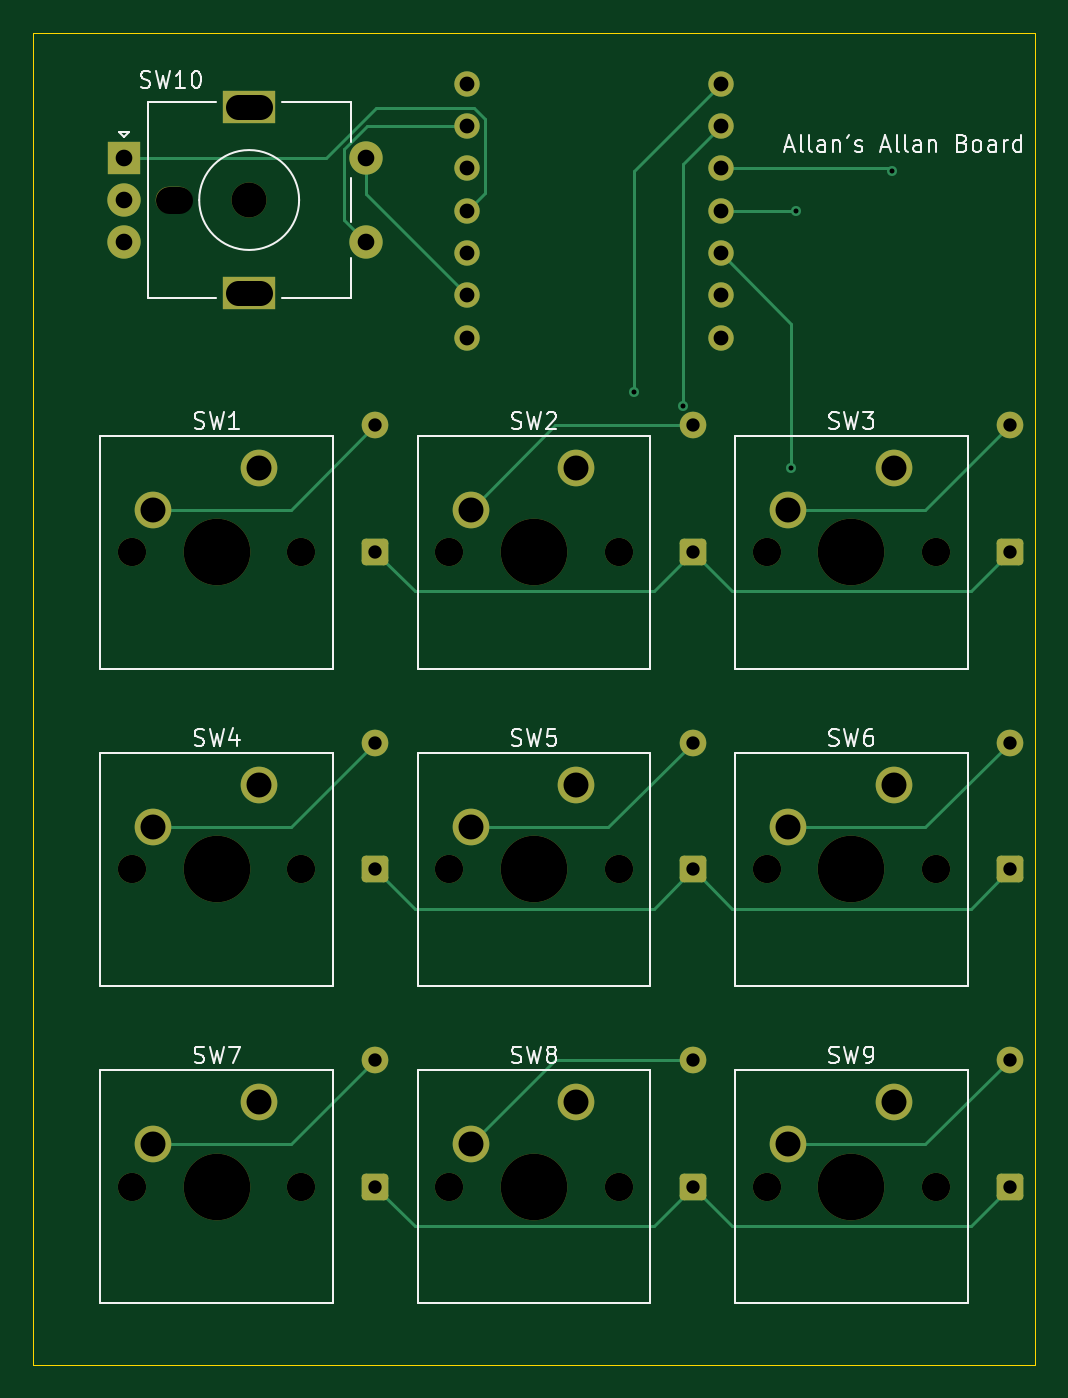
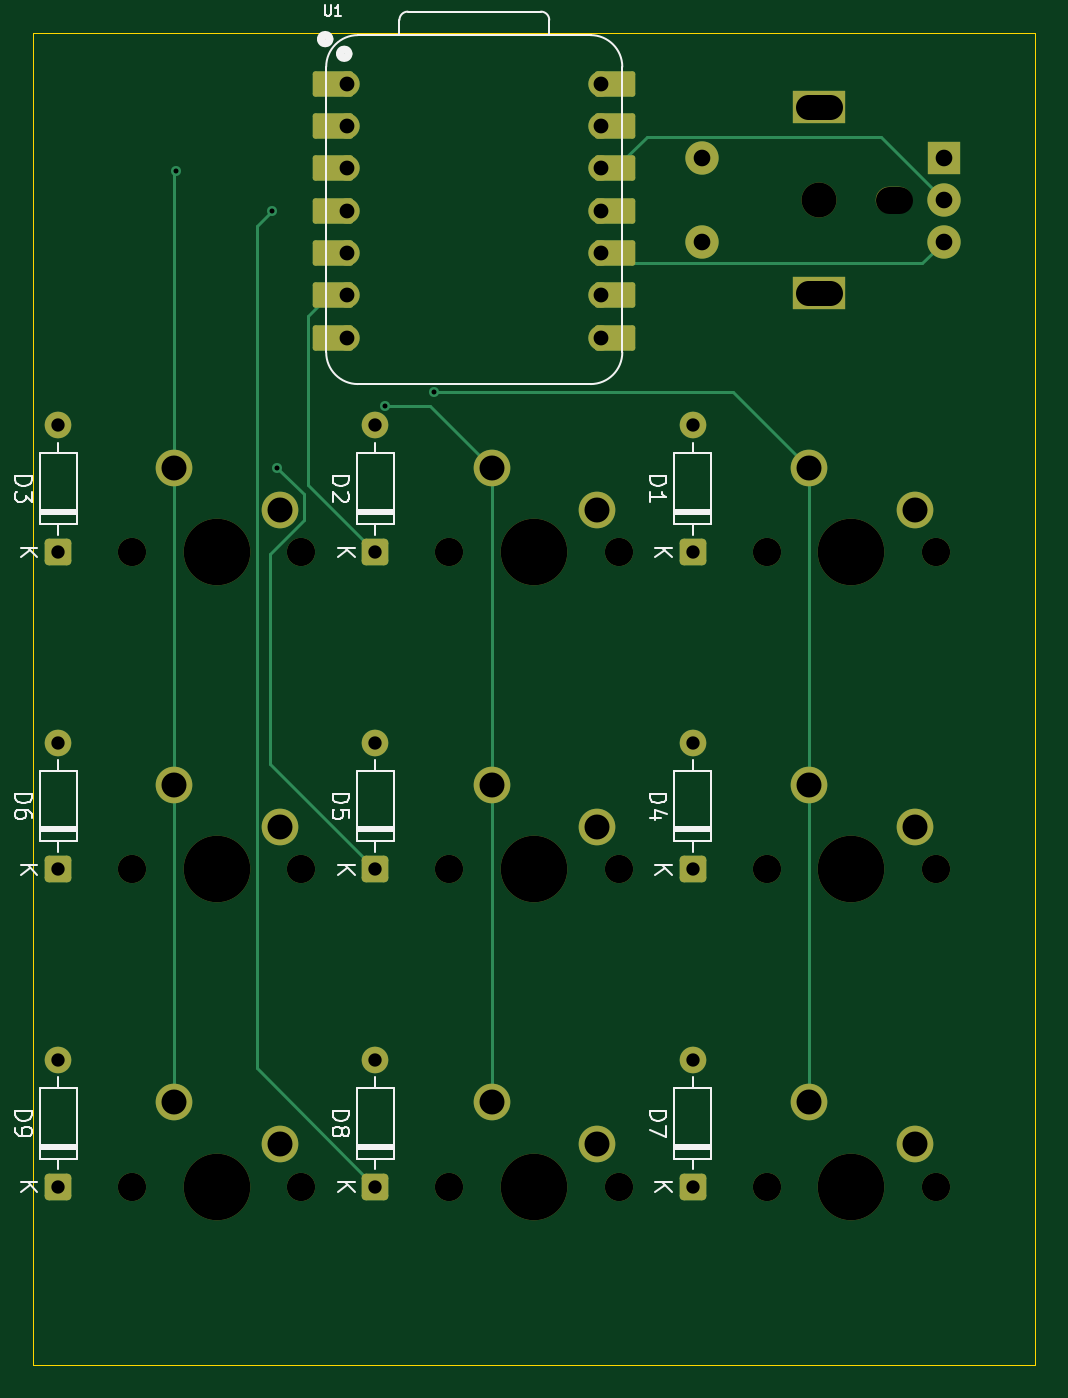
Circuit board: 11 layer files. Board 60.1 x 80.0 mm.
- bottom_copper: HackpadArjun-B_Cu.gbr (7784 bytes)
- bottom_mask: HackpadArjun-B_Mask.gbr (4862 bytes)
- paste: HackpadArjun-B_Paste.gbr (455 bytes)
- bottom_silk: HackpadArjun-B_Silkscreen.gbr (19204 bytes)
- outline: HackpadArjun-Edge_Cuts.gbr (612 bytes)
- top_copper: HackpadArjun-F_Cu.gbr (8960 bytes)
- top_mask: HackpadArjun-F_Mask.gbr (4172 bytes)
- paste: HackpadArjun-F_Paste.gbr (455 bytes)
- top_silk: HackpadArjun-F_Silkscreen.gbr (29276 bytes)
- drill: HackpadArjun-NPTH-drl.gbr (1872 bytes)
- drill: HackpadArjun-PTH-drl.gbr (2850 bytes)

=== bottom_copper: HackpadArjun-B_Cu.gbr (7784 bytes, source omitted) ===
=== bottom_mask: HackpadArjun-B_Mask.gbr ===
%TF.GenerationSoftware,KiCad,Pcbnew,9.0.2*%
%TF.CreationDate,2025-06-04T18:15:27-04:00*%
%TF.ProjectId,HackpadAllan,4861636b-7061-4644-916c-6c616e2e6b69,rev?*%
%TF.SameCoordinates,Original*%
%TF.FileFunction,Soldermask,Bot*%
%TF.FilePolarity,Negative*%
%FSLAX46Y46*%
G04 Gerber Fmt 4.6, Leading zero omitted, Abs format (unit mm)*
G04 Created by KiCad (PCBNEW 9.0.2) date 2025-06-04 18:15:27*
%MOMM*%
%LPD*%
G01*
G04 APERTURE LIST*
G04 Aperture macros list*
%AMRoundRect*
0 Rectangle with rounded corners*
0 $1 Rounding radius*
0 $2 $3 $4 $5 $6 $7 $8 $9 X,Y pos of 4 corners*
0 Add a 4 corners polygon primitive as box body*
4,1,4,$2,$3,$4,$5,$6,$7,$8,$9,$2,$3,0*
0 Add four circle primitives for the rounded corners*
1,1,$1+$1,$2,$3*
1,1,$1+$1,$4,$5*
1,1,$1+$1,$6,$7*
1,1,$1+$1,$8,$9*
0 Add four rect primitives between the rounded corners*
20,1,$1+$1,$2,$3,$4,$5,0*
20,1,$1+$1,$4,$5,$6,$7,0*
20,1,$1+$1,$6,$7,$8,$9,0*
20,1,$1+$1,$8,$9,$2,$3,0*%
G04 Aperture macros list end*
%ADD10RoundRect,0.250000X0.550000X-0.550000X0.550000X0.550000X-0.550000X0.550000X-0.550000X-0.550000X0*%
%ADD11C,1.600000*%
%ADD12C,2.200000*%
%ADD13C,1.700000*%
%ADD14C,4.000000*%
%ADD15C,2.000000*%
%ADD16R,3.200000X2.000000*%
%ADD17R,2.000000X2.000000*%
%ADD18C,2.100000*%
%ADD19O,2.200000X1.600000*%
%ADD20RoundRect,0.152400X-1.063600X-0.609600X1.063600X-0.609600X1.063600X0.609600X-1.063600X0.609600X0*%
%ADD21C,1.524000*%
%ADD22RoundRect,0.152400X1.063600X0.609600X-1.063600X0.609600X-1.063600X-0.609600X1.063600X-0.609600X0*%
G04 APERTURE END LIST*
D10*
%TO.C,D9*%
X178575000Y-126100000D03*
D11*
X178575000Y-118480000D03*
%TD*%
D10*
%TO.C,D8*%
X159525000Y-126100000D03*
D11*
X159525000Y-118480000D03*
%TD*%
D10*
%TO.C,D7*%
X140475000Y-126100000D03*
D11*
X140475000Y-118480000D03*
%TD*%
D10*
%TO.C,D6*%
X178575000Y-107050000D03*
D11*
X178575000Y-99430000D03*
%TD*%
D10*
%TO.C,D5*%
X159525000Y-107050000D03*
D11*
X159525000Y-99430000D03*
%TD*%
D10*
%TO.C,D4*%
X140475000Y-107050000D03*
D11*
X140475000Y-99430000D03*
%TD*%
D10*
%TO.C,D3*%
X178575000Y-88000000D03*
D11*
X178575000Y-80380000D03*
%TD*%
D10*
%TO.C,D2*%
X159525000Y-88000000D03*
D11*
X159525000Y-80380000D03*
%TD*%
D10*
%TO.C,D1*%
X140475000Y-88000000D03*
D11*
X140475000Y-80380000D03*
%TD*%
D12*
%TO.C,SW1*%
X127140000Y-85460000D03*
X133490000Y-82920000D03*
D13*
X136030000Y-88000000D03*
D14*
X130950000Y-88000000D03*
D13*
X125870000Y-88000000D03*
%TD*%
D12*
%TO.C,SW2*%
X146190000Y-85460000D03*
X152540000Y-82920000D03*
D13*
X155080000Y-88000000D03*
D14*
X150000000Y-88000000D03*
D13*
X144920000Y-88000000D03*
%TD*%
D12*
%TO.C,SW3*%
X165240000Y-85460000D03*
X171590000Y-82920000D03*
D13*
X174130000Y-88000000D03*
D14*
X169050000Y-88000000D03*
D13*
X163970000Y-88000000D03*
%TD*%
D12*
%TO.C,SW4*%
X127140000Y-104510000D03*
X133490000Y-101970000D03*
D13*
X136030000Y-107050000D03*
D14*
X130950000Y-107050000D03*
D13*
X125870000Y-107050000D03*
%TD*%
D12*
%TO.C,SW5*%
X146190000Y-104510000D03*
X152540000Y-101970000D03*
D13*
X155080000Y-107050000D03*
D14*
X150000000Y-107050000D03*
D13*
X144920000Y-107050000D03*
%TD*%
D12*
%TO.C,SW6*%
X165240000Y-104510000D03*
X171590000Y-101970000D03*
D13*
X174130000Y-107050000D03*
D14*
X169050000Y-107050000D03*
D13*
X163970000Y-107050000D03*
%TD*%
D12*
%TO.C,SW7*%
X127140000Y-123560000D03*
X133490000Y-121020000D03*
D13*
X136030000Y-126100000D03*
D14*
X130950000Y-126100000D03*
D13*
X125870000Y-126100000D03*
%TD*%
D12*
%TO.C,SW8*%
X146190000Y-123560000D03*
X152540000Y-121020000D03*
D13*
X155080000Y-126100000D03*
D14*
X150000000Y-126100000D03*
D13*
X144920000Y-126100000D03*
%TD*%
D12*
%TO.C,SW9*%
X165240000Y-123560000D03*
X171590000Y-121020000D03*
D13*
X174130000Y-126100000D03*
D14*
X169050000Y-126100000D03*
D13*
X163970000Y-126100000D03*
%TD*%
D15*
%TO.C,SW10*%
X139893750Y-64350000D03*
X139893750Y-69350000D03*
D16*
X132893750Y-72450000D03*
X132893750Y-61250000D03*
D15*
X125393750Y-66850000D03*
X125393750Y-69350000D03*
D17*
X125393750Y-64350000D03*
D18*
X132893750Y-66850000D03*
D19*
X128393750Y-66850000D03*
%TD*%
D20*
%TO.C,U1*%
X162045000Y-59868500D03*
D21*
X161210000Y-59868500D03*
D20*
X162045000Y-62408500D03*
D21*
X161210000Y-62408500D03*
D20*
X162045000Y-64948500D03*
D21*
X161210000Y-64948500D03*
D20*
X162045000Y-67488500D03*
D21*
X161210000Y-67488500D03*
D20*
X162045000Y-70028500D03*
D21*
X161210000Y-70028500D03*
D20*
X162045000Y-72568500D03*
D21*
X161210000Y-72568500D03*
D20*
X162045000Y-75108500D03*
D21*
X161210000Y-75108500D03*
X145970000Y-75108500D03*
D22*
X145135000Y-75108500D03*
D21*
X145970000Y-72568500D03*
D22*
X145135000Y-72568500D03*
D21*
X145970000Y-70028500D03*
D22*
X145135000Y-70028500D03*
D21*
X145970000Y-67488500D03*
D22*
X145135000Y-67488500D03*
D21*
X145970000Y-64948500D03*
D22*
X145135000Y-64948500D03*
D21*
X145970000Y-62408500D03*
D22*
X145135000Y-62408500D03*
D21*
X145970000Y-59868500D03*
D22*
X145135000Y-59868500D03*
%TD*%
M02*

=== paste: HackpadArjun-B_Paste.gbr ===
%TF.GenerationSoftware,KiCad,Pcbnew,9.0.2*%
%TF.CreationDate,2025-06-04T18:15:27-04:00*%
%TF.ProjectId,HackpadAllan,4861636b-7061-4644-916c-6c616e2e6b69,rev?*%
%TF.SameCoordinates,Original*%
%TF.FileFunction,Paste,Bot*%
%TF.FilePolarity,Positive*%
%FSLAX46Y46*%
G04 Gerber Fmt 4.6, Leading zero omitted, Abs format (unit mm)*
G04 Created by KiCad (PCBNEW 9.0.2) date 2025-06-04 18:15:27*
%MOMM*%
%LPD*%
G01*
G04 APERTURE LIST*
G04 APERTURE END LIST*
M02*

=== bottom_silk: HackpadArjun-B_Silkscreen.gbr (19204 bytes, source omitted) ===
=== outline: HackpadArjun-Edge_Cuts.gbr ===
%TF.GenerationSoftware,KiCad,Pcbnew,9.0.2*%
%TF.CreationDate,2025-06-04T18:15:27-04:00*%
%TF.ProjectId,HackpadAllan,4861636b-7061-4644-916c-6c616e2e6b69,rev?*%
%TF.SameCoordinates,Original*%
%TF.FileFunction,Profile,NP*%
%FSLAX46Y46*%
G04 Gerber Fmt 4.6, Leading zero omitted, Abs format (unit mm)*
G04 Created by KiCad (PCBNEW 9.0.2) date 2025-06-04 18:15:27*
%MOMM*%
%LPD*%
G01*
G04 APERTURE LIST*
%TA.AperFunction,Profile*%
%ADD10C,0.050000*%
%TD*%
G04 APERTURE END LIST*
D10*
X119920000Y-56810000D02*
X180060000Y-56810000D01*
X180060000Y-136790000D01*
X119920000Y-136790000D01*
X119920000Y-56810000D01*
M02*

=== top_copper: HackpadArjun-F_Cu.gbr (8960 bytes, source omitted) ===
=== top_mask: HackpadArjun-F_Mask.gbr ===
%TF.GenerationSoftware,KiCad,Pcbnew,9.0.2*%
%TF.CreationDate,2025-06-04T18:15:27-04:00*%
%TF.ProjectId,HackpadAllan,4861636b-7061-4644-916c-6c616e2e6b69,rev?*%
%TF.SameCoordinates,Original*%
%TF.FileFunction,Soldermask,Top*%
%TF.FilePolarity,Negative*%
%FSLAX46Y46*%
G04 Gerber Fmt 4.6, Leading zero omitted, Abs format (unit mm)*
G04 Created by KiCad (PCBNEW 9.0.2) date 2025-06-04 18:15:27*
%MOMM*%
%LPD*%
G01*
G04 APERTURE LIST*
G04 Aperture macros list*
%AMRoundRect*
0 Rectangle with rounded corners*
0 $1 Rounding radius*
0 $2 $3 $4 $5 $6 $7 $8 $9 X,Y pos of 4 corners*
0 Add a 4 corners polygon primitive as box body*
4,1,4,$2,$3,$4,$5,$6,$7,$8,$9,$2,$3,0*
0 Add four circle primitives for the rounded corners*
1,1,$1+$1,$2,$3*
1,1,$1+$1,$4,$5*
1,1,$1+$1,$6,$7*
1,1,$1+$1,$8,$9*
0 Add four rect primitives between the rounded corners*
20,1,$1+$1,$2,$3,$4,$5,0*
20,1,$1+$1,$4,$5,$6,$7,0*
20,1,$1+$1,$6,$7,$8,$9,0*
20,1,$1+$1,$8,$9,$2,$3,0*%
G04 Aperture macros list end*
%ADD10RoundRect,0.250000X0.550000X-0.550000X0.550000X0.550000X-0.550000X0.550000X-0.550000X-0.550000X0*%
%ADD11C,1.600000*%
%ADD12C,2.200000*%
%ADD13C,1.700000*%
%ADD14C,4.000000*%
%ADD15C,2.000000*%
%ADD16R,3.200000X2.000000*%
%ADD17R,2.000000X2.000000*%
%ADD18C,2.100000*%
%ADD19O,2.200000X1.600000*%
%ADD20C,1.524000*%
G04 APERTURE END LIST*
D10*
%TO.C,D9*%
X178575000Y-126100000D03*
D11*
X178575000Y-118480000D03*
%TD*%
D10*
%TO.C,D8*%
X159525000Y-126100000D03*
D11*
X159525000Y-118480000D03*
%TD*%
D10*
%TO.C,D7*%
X140475000Y-126100000D03*
D11*
X140475000Y-118480000D03*
%TD*%
D10*
%TO.C,D6*%
X178575000Y-107050000D03*
D11*
X178575000Y-99430000D03*
%TD*%
D10*
%TO.C,D5*%
X159525000Y-107050000D03*
D11*
X159525000Y-99430000D03*
%TD*%
D10*
%TO.C,D4*%
X140475000Y-107050000D03*
D11*
X140475000Y-99430000D03*
%TD*%
D10*
%TO.C,D3*%
X178575000Y-88000000D03*
D11*
X178575000Y-80380000D03*
%TD*%
D10*
%TO.C,D2*%
X159525000Y-88000000D03*
D11*
X159525000Y-80380000D03*
%TD*%
D10*
%TO.C,D1*%
X140475000Y-88000000D03*
D11*
X140475000Y-80380000D03*
%TD*%
D12*
%TO.C,SW1*%
X127140000Y-85460000D03*
X133490000Y-82920000D03*
D13*
X136030000Y-88000000D03*
D14*
X130950000Y-88000000D03*
D13*
X125870000Y-88000000D03*
%TD*%
D12*
%TO.C,SW2*%
X146190000Y-85460000D03*
X152540000Y-82920000D03*
D13*
X155080000Y-88000000D03*
D14*
X150000000Y-88000000D03*
D13*
X144920000Y-88000000D03*
%TD*%
D12*
%TO.C,SW3*%
X165240000Y-85460000D03*
X171590000Y-82920000D03*
D13*
X174130000Y-88000000D03*
D14*
X169050000Y-88000000D03*
D13*
X163970000Y-88000000D03*
%TD*%
D12*
%TO.C,SW4*%
X127140000Y-104510000D03*
X133490000Y-101970000D03*
D13*
X136030000Y-107050000D03*
D14*
X130950000Y-107050000D03*
D13*
X125870000Y-107050000D03*
%TD*%
D12*
%TO.C,SW5*%
X146190000Y-104510000D03*
X152540000Y-101970000D03*
D13*
X155080000Y-107050000D03*
D14*
X150000000Y-107050000D03*
D13*
X144920000Y-107050000D03*
%TD*%
D12*
%TO.C,SW6*%
X165240000Y-104510000D03*
X171590000Y-101970000D03*
D13*
X174130000Y-107050000D03*
D14*
X169050000Y-107050000D03*
D13*
X163970000Y-107050000D03*
%TD*%
D12*
%TO.C,SW7*%
X127140000Y-123560000D03*
X133490000Y-121020000D03*
D13*
X136030000Y-126100000D03*
D14*
X130950000Y-126100000D03*
D13*
X125870000Y-126100000D03*
%TD*%
D12*
%TO.C,SW8*%
X146190000Y-123560000D03*
X152540000Y-121020000D03*
D13*
X155080000Y-126100000D03*
D14*
X150000000Y-126100000D03*
D13*
X144920000Y-126100000D03*
%TD*%
D12*
%TO.C,SW9*%
X165240000Y-123560000D03*
X171590000Y-121020000D03*
D13*
X174130000Y-126100000D03*
D14*
X169050000Y-126100000D03*
D13*
X163970000Y-126100000D03*
%TD*%
D15*
%TO.C,SW10*%
X139893750Y-64350000D03*
X139893750Y-69350000D03*
D16*
X132893750Y-72450000D03*
X132893750Y-61250000D03*
D15*
X125393750Y-66850000D03*
X125393750Y-69350000D03*
D17*
X125393750Y-64350000D03*
D18*
X132893750Y-66850000D03*
D19*
X128393750Y-66850000D03*
%TD*%
D20*
%TO.C,U1*%
X161210000Y-59868500D03*
X161210000Y-62408500D03*
X161210000Y-64948500D03*
X161210000Y-67488500D03*
X161210000Y-70028500D03*
X161210000Y-72568500D03*
X161210000Y-75108500D03*
X145970000Y-75108500D03*
X145970000Y-72568500D03*
X145970000Y-70028500D03*
X145970000Y-67488500D03*
X145970000Y-64948500D03*
X145970000Y-62408500D03*
X145970000Y-59868500D03*
%TD*%
M02*

=== paste: HackpadArjun-F_Paste.gbr ===
%TF.GenerationSoftware,KiCad,Pcbnew,9.0.2*%
%TF.CreationDate,2025-06-04T18:15:27-04:00*%
%TF.ProjectId,HackpadAllan,4861636b-7061-4644-916c-6c616e2e6b69,rev?*%
%TF.SameCoordinates,Original*%
%TF.FileFunction,Paste,Top*%
%TF.FilePolarity,Positive*%
%FSLAX46Y46*%
G04 Gerber Fmt 4.6, Leading zero omitted, Abs format (unit mm)*
G04 Created by KiCad (PCBNEW 9.0.2) date 2025-06-04 18:15:27*
%MOMM*%
%LPD*%
G01*
G04 APERTURE LIST*
G04 APERTURE END LIST*
M02*

=== top_silk: HackpadArjun-F_Silkscreen.gbr (29276 bytes, source omitted) ===
=== drill: HackpadArjun-NPTH-drl.gbr ===
%TF.GenerationSoftware,KiCad,Pcbnew,9.0.2*%
%TF.CreationDate,2025-06-04T18:15:31-04:00*%
%TF.ProjectId,HackpadAllan,4861636b-7061-4644-916c-6c616e2e6b69,rev?*%
%TF.SameCoordinates,Original*%
%TF.FileFunction,NonPlated,1,2,NPTH,Mixed*%
%TF.FilePolarity,Positive*%
%FSLAX46Y46*%
G04 Gerber Fmt 4.6, Leading zero omitted, Abs format (unit mm)*
G04 Created by KiCad (PCBNEW 9.0.2) date 2025-06-04 18:15:31*
%MOMM*%
%LPD*%
G01*
G04 APERTURE LIST*
G04 aperture for slot hole*
%TA.AperFunction,ComponentDrill*%
%ADD10C,1.600000*%
%TD*%
%TA.AperFunction,ComponentDrill*%
%ADD11C,1.700000*%
%TD*%
%TA.AperFunction,ComponentDrill*%
%ADD12C,2.100000*%
%TD*%
%TA.AperFunction,ComponentDrill*%
%ADD13C,4.000000*%
%TD*%
G04 APERTURE END LIST*
D10*
%TO.C,SW10*%
X128693750Y-66850000D02*
X128093750Y-66850000D01*
D11*
%TO.C,SW1*%
X125870000Y-88000000D03*
%TO.C,SW4*%
X125870000Y-107050000D03*
%TO.C,SW7*%
X125870000Y-126100000D03*
%TO.C,SW1*%
X136030000Y-88000000D03*
%TO.C,SW4*%
X136030000Y-107050000D03*
%TO.C,SW7*%
X136030000Y-126100000D03*
%TO.C,SW2*%
X144920000Y-88000000D03*
%TO.C,SW5*%
X144920000Y-107050000D03*
%TO.C,SW8*%
X144920000Y-126100000D03*
%TO.C,SW2*%
X155080000Y-88000000D03*
%TO.C,SW5*%
X155080000Y-107050000D03*
%TO.C,SW8*%
X155080000Y-126100000D03*
%TO.C,SW3*%
X163970000Y-88000000D03*
%TO.C,SW6*%
X163970000Y-107050000D03*
%TO.C,SW9*%
X163970000Y-126100000D03*
%TO.C,SW3*%
X174130000Y-88000000D03*
%TO.C,SW6*%
X174130000Y-107050000D03*
%TO.C,SW9*%
X174130000Y-126100000D03*
D12*
%TO.C,SW10*%
X132893750Y-66850000D03*
D13*
%TO.C,SW1*%
X130950000Y-88000000D03*
%TO.C,SW4*%
X130950000Y-107050000D03*
%TO.C,SW7*%
X130950000Y-126100000D03*
%TO.C,SW2*%
X150000000Y-88000000D03*
%TO.C,SW5*%
X150000000Y-107050000D03*
%TO.C,SW8*%
X150000000Y-126100000D03*
%TO.C,SW3*%
X169050000Y-88000000D03*
%TO.C,SW6*%
X169050000Y-107050000D03*
%TO.C,SW9*%
X169050000Y-126100000D03*
M02*

=== drill: HackpadArjun-PTH-drl.gbr ===
%TF.GenerationSoftware,KiCad,Pcbnew,9.0.2*%
%TF.CreationDate,2025-06-04T18:15:31-04:00*%
%TF.ProjectId,HackpadAllan,4861636b-7061-4644-916c-6c616e2e6b69,rev?*%
%TF.SameCoordinates,Original*%
%TF.FileFunction,Plated,1,2,PTH,Mixed*%
%TF.FilePolarity,Positive*%
%FSLAX46Y46*%
G04 Gerber Fmt 4.6, Leading zero omitted, Abs format (unit mm)*
G04 Created by KiCad (PCBNEW 9.0.2) date 2025-06-04 18:15:31*
%MOMM*%
%LPD*%
G01*
G04 APERTURE LIST*
%TA.AperFunction,ViaDrill*%
%ADD10C,0.300000*%
%TD*%
%TA.AperFunction,ComponentDrill*%
%ADD11C,0.800000*%
%TD*%
%TA.AperFunction,ComponentDrill*%
%ADD12C,0.889000*%
%TD*%
%TA.AperFunction,ComponentDrill*%
%ADD13C,1.000000*%
%TD*%
%TA.AperFunction,ComponentDrill*%
%ADD14C,1.500000*%
%TD*%
G04 aperture for slot hole*
%TA.AperFunction,ComponentDrill*%
%ADD15C,1.500000*%
%TD*%
G04 APERTURE END LIST*
D10*
X155990000Y-78380000D03*
X158940000Y-79190000D03*
X165450000Y-82920000D03*
X165710000Y-67500000D03*
X171510000Y-65130000D03*
D11*
%TO.C,D1*%
X140475000Y-80380000D03*
X140475000Y-88000000D03*
%TO.C,D4*%
X140475000Y-99430000D03*
X140475000Y-107050000D03*
%TO.C,D7*%
X140475000Y-118480000D03*
X140475000Y-126100000D03*
%TO.C,D2*%
X159525000Y-80380000D03*
X159525000Y-88000000D03*
%TO.C,D5*%
X159525000Y-99430000D03*
X159525000Y-107050000D03*
%TO.C,D8*%
X159525000Y-118480000D03*
X159525000Y-126100000D03*
%TO.C,D3*%
X178575000Y-80380000D03*
X178575000Y-88000000D03*
%TO.C,D6*%
X178575000Y-99430000D03*
X178575000Y-107050000D03*
%TO.C,D9*%
X178575000Y-118480000D03*
X178575000Y-126100000D03*
D12*
%TO.C,U1*%
X145970000Y-59868500D03*
X145970000Y-62408500D03*
X145970000Y-64948500D03*
X145970000Y-67488500D03*
X145970000Y-70028500D03*
X145970000Y-72568500D03*
X145970000Y-75108500D03*
X161210000Y-59868500D03*
X161210000Y-62408500D03*
X161210000Y-64948500D03*
X161210000Y-67488500D03*
X161210000Y-70028500D03*
X161210000Y-72568500D03*
X161210000Y-75108500D03*
D13*
%TO.C,SW10*%
X125393750Y-64350000D03*
X125393750Y-66850000D03*
X125393750Y-69350000D03*
X139893750Y-64350000D03*
X139893750Y-69350000D03*
D14*
%TO.C,SW1*%
X127140000Y-85460000D03*
%TO.C,SW4*%
X127140000Y-104510000D03*
%TO.C,SW7*%
X127140000Y-123560000D03*
D15*
%TO.C,SW10*%
X133543750Y-61250000D02*
X132243750Y-61250000D01*
X133543750Y-72450000D02*
X132243750Y-72450000D01*
D14*
%TO.C,SW1*%
X133490000Y-82920000D03*
%TO.C,SW4*%
X133490000Y-101970000D03*
%TO.C,SW7*%
X133490000Y-121020000D03*
%TO.C,SW2*%
X146190000Y-85460000D03*
%TO.C,SW5*%
X146190000Y-104510000D03*
%TO.C,SW8*%
X146190000Y-123560000D03*
%TO.C,SW2*%
X152540000Y-82920000D03*
%TO.C,SW5*%
X152540000Y-101970000D03*
%TO.C,SW8*%
X152540000Y-121020000D03*
%TO.C,SW3*%
X165240000Y-85460000D03*
%TO.C,SW6*%
X165240000Y-104510000D03*
%TO.C,SW9*%
X165240000Y-123560000D03*
%TO.C,SW3*%
X171590000Y-82920000D03*
%TO.C,SW6*%
X171590000Y-101970000D03*
%TO.C,SW9*%
X171590000Y-121020000D03*
M02*

